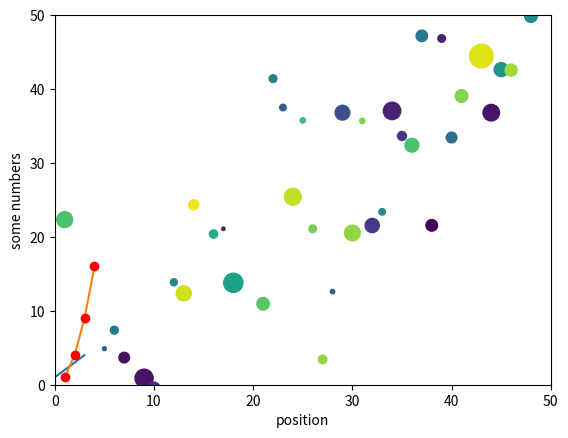

Write the Python code that produced this figure.
import matplotlib.pyplot as plt
import numpy as np

plt.plot([1, 2, 3, 4])

plt.ylabel('some numbers')

plt.xlabel('position')

plt.plot([1, 2, 3, 4], [1, 4, 9, 16])

plt.plot([1, 2, 3, 4], [1, 4, 9, 16], 'ro')

plt.axis([0, 6, 0, 20])


data = {'a': np.arange(50),
        'c': np.random.randint(0, 50, 50),
        'd': np.random.randn(50)}
data['b'] = data['a'] + 10 * np.random.randn(50)
data['d'] = np.abs(data['d']) * 100

plt.scatter('a', 'b', c='c', s='d', data=data)

plt.axis([0, 50, 0, 50])

plt.plot()

plt.show()
